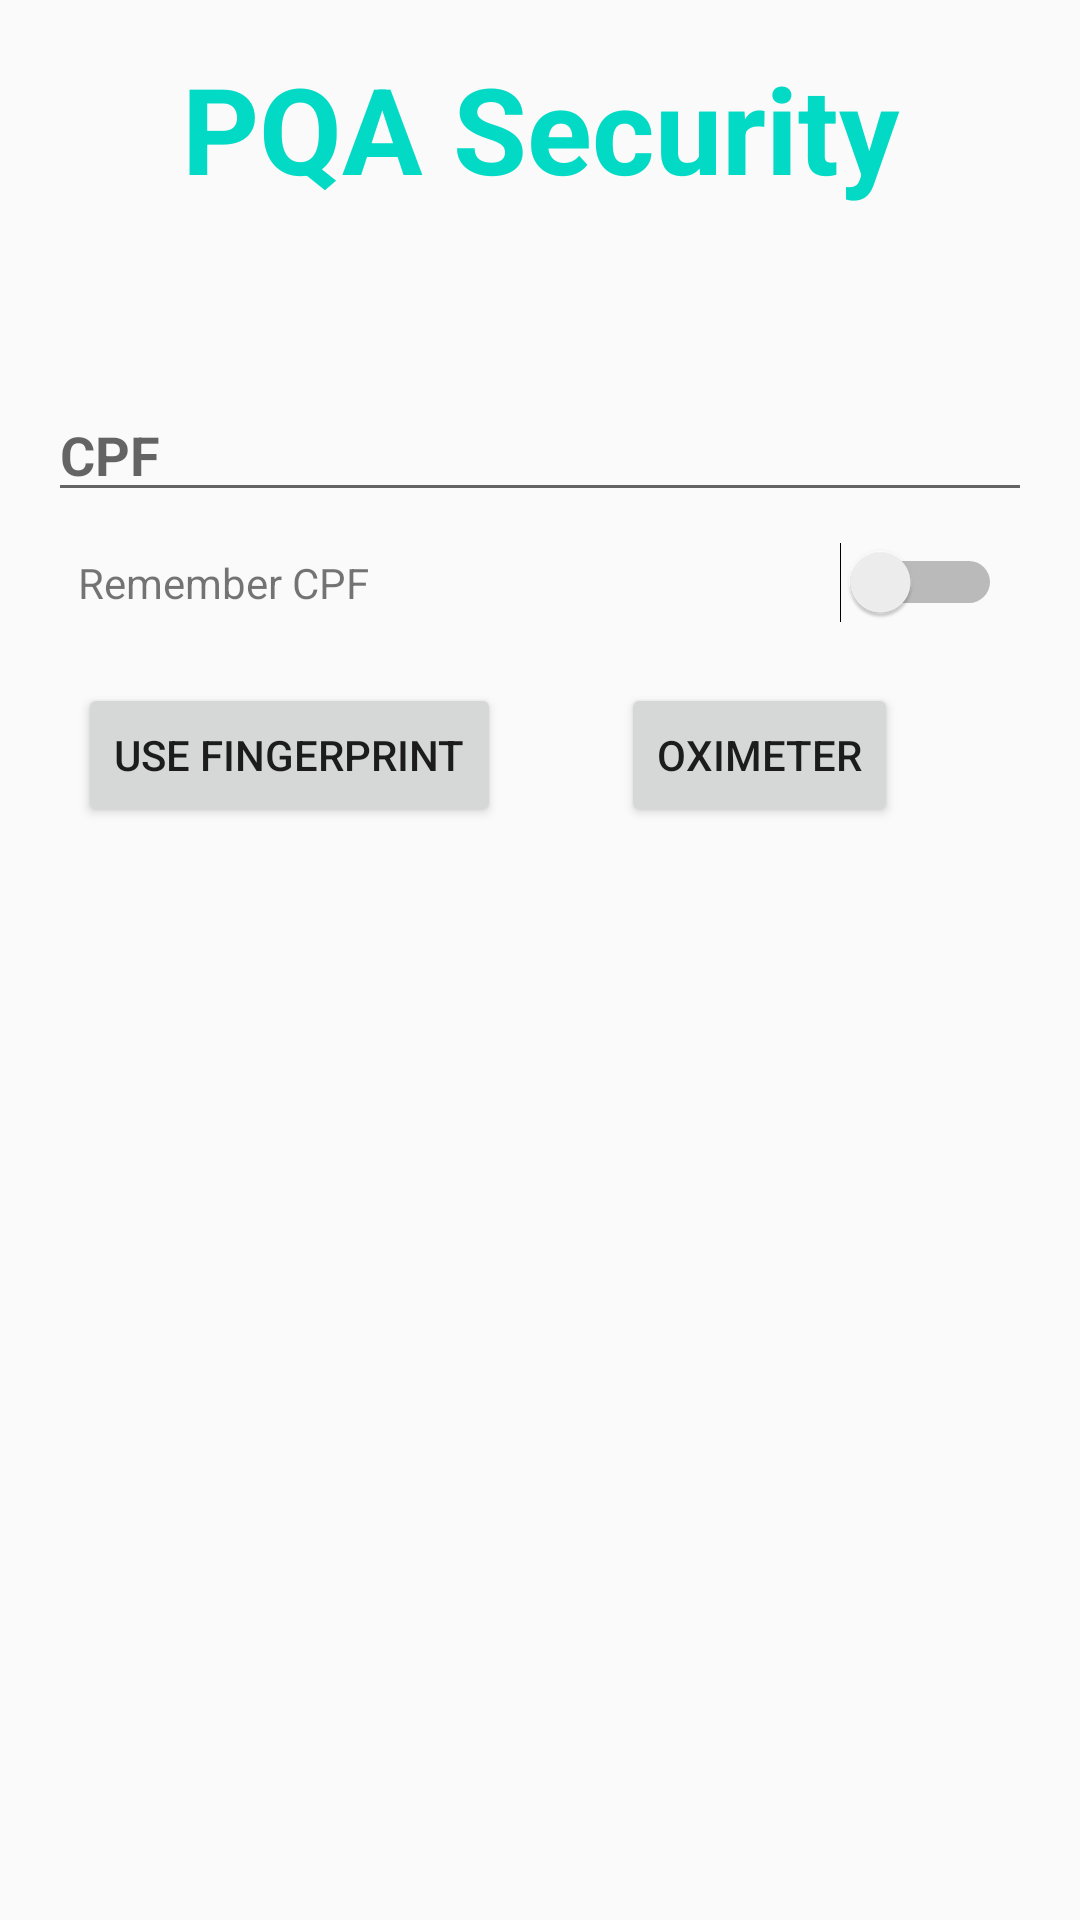

Android layout source for this screen:
<!-- AndroidManifest.xml: application theme AppTheme -->
<!-- res/layout/activity_main.xml -->
<?xml version="1.0" encoding="utf-8"?>
<LinearLayout xmlns:android="http://schemas.android.com/apk/res/android"
    xmlns:app="http://schemas.android.com/apk/res-auto"
    xmlns:tools="http://schemas.android.com/tools"
    android:layout_width="match_parent"
    android:layout_height="match_parent"
    tools:context=".MainActivity"
    android:orientation="vertical"
    android:padding="16dp">

    <TextView
        android:layout_width="match_parent"
        android:layout_height="wrap_content"
        android:text="@string/title"
        android:textSize="40dp"
        android:textAlignment="center"
        android:id="@+id/texto"
        android:textColor="@color/colorAccent"
        android:textStyle="bold"/>

    <EditText
        android:layout_width="match_parent"
        android:layout_height="wrap_content"
        android:hint="@string/dica"
        android:textStyle="bold"
        android:inputType="number"
        android:layout_marginTop="60dp"/>
 <LinearLayout
     android:layout_width="match_parent"
     android:layout_height="wrap_content"
     android:orientation="horizontal"
     android:padding="10dp">

     <TextView
         android:layout_width="wrap_content"
         android:layout_height="wrap_content"
         android:text="@string/text_Sw"/>
     <Switch
         android:layout_width="match_parent"
         android:layout_height="wrap_content"/>

 </LinearLayout>
    <LinearLayout
        android:layout_width="match_parent"
        android:layout_height="wrap_content"
        android:orientation="horizontal"
        android:padding="10dp">

        <Button
            android:id="@+id/btn_digital"
            android:layout_width="wrap_content"
            android:layout_height="wrap_content"
            android:onClick="digital"
            android:text="@string/Digital" />

        <Button
            android:layout_width="wrap_content"
            android:layout_height="wrap_content"
            android:text="@string/Oximetria"
            android:layout_marginLeft="40dp"
            android:id="@+id/oximetria"
            android:onClick="oximetria"/>


    </LinearLayout>



</LinearLayout>
<!-- resources referenced by this layout -->
<resources>
  <string name="Digital">Use Fingerprint</string>
  <string name="Oximetria">Oximeter</string>
  <string name="dica">CPF</string>
  <string name="text_Sw">Remember CPF</string>
  <string name="title" translatable="false">PQA Security</string>
  <style name="AppTheme" parent="Theme.AppCompat.Light.DarkActionBar">
          
          
          
          <item name="colorAccent">@color/colorAccent</item>
      </style>
  <!-- not gathered from this repository: default colours our renderer supplied (Android Studio template values) -->
  <color name="colorAccent">#FF03DAC5</color>
</resources>
